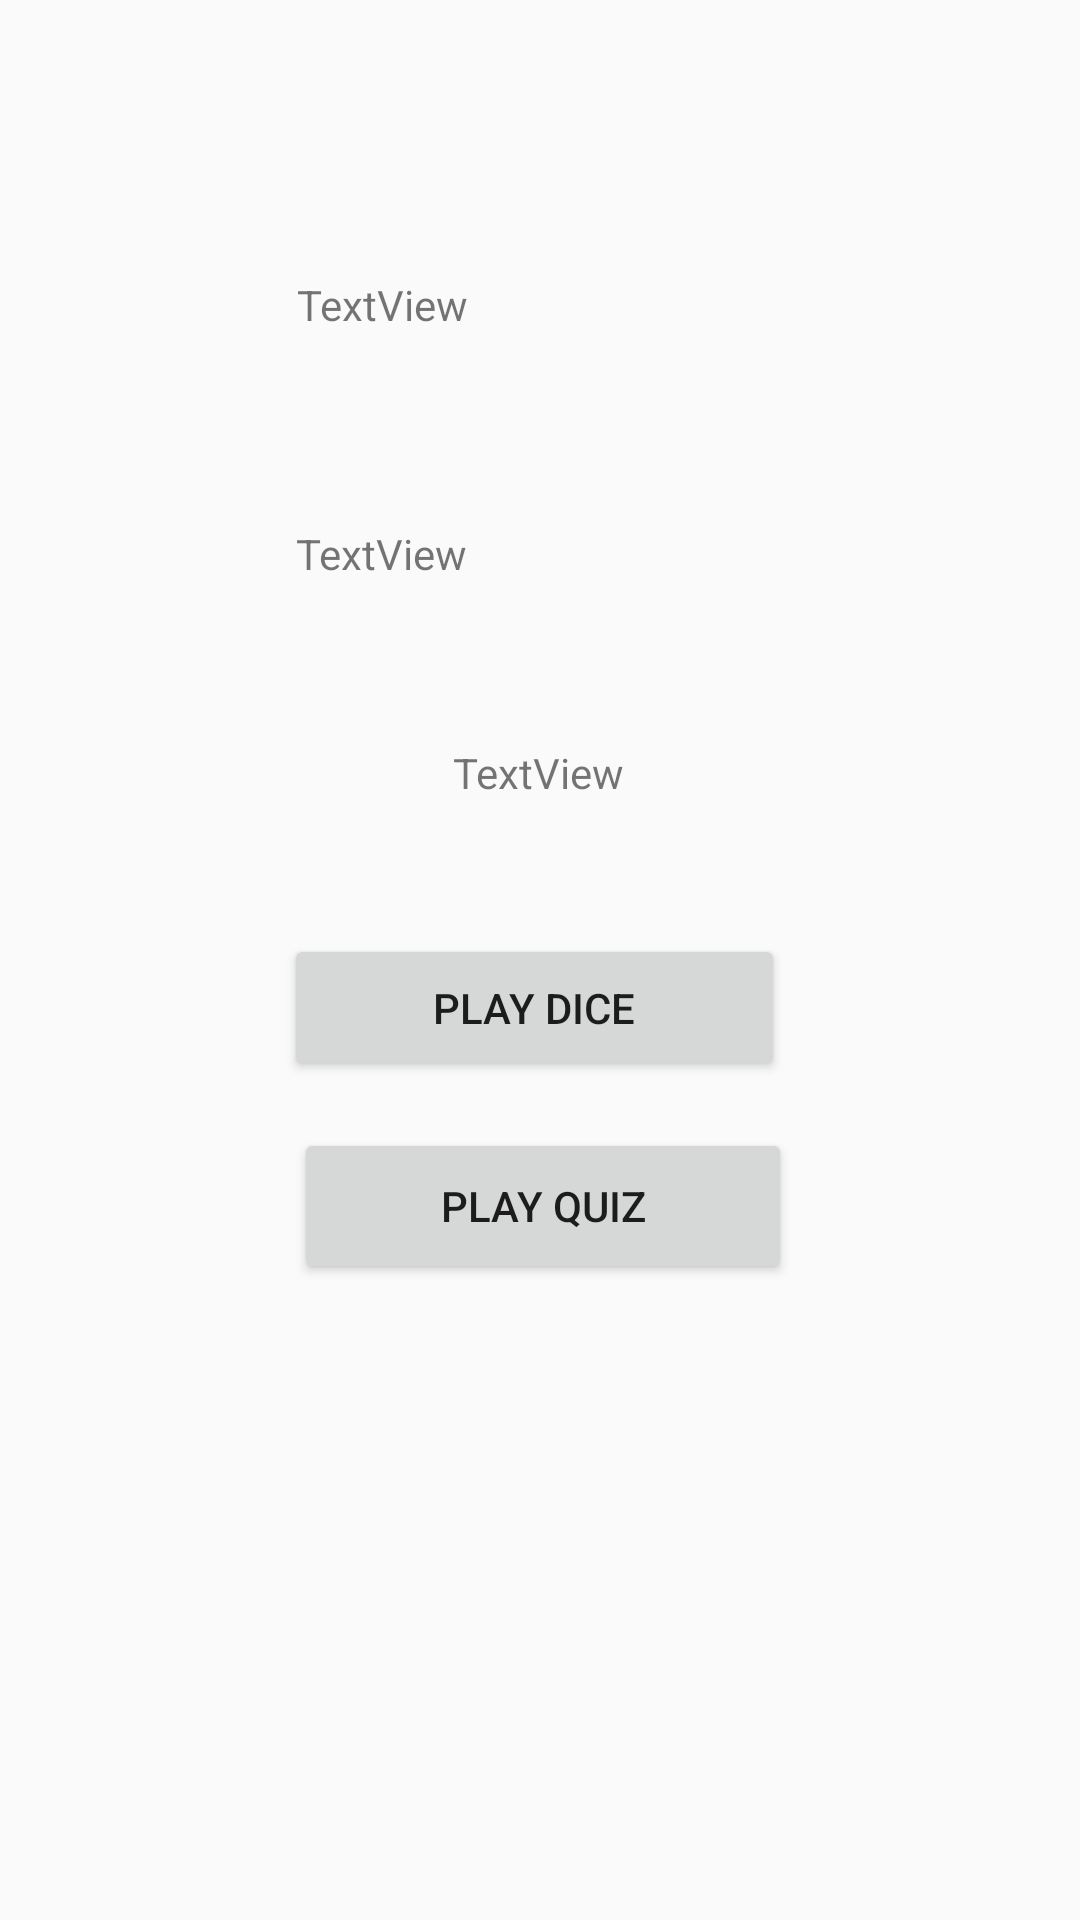

Reconstruct the res/layout file that produces this screen, plus the resources it refers to.
<!-- AndroidManifest.xml: application theme Theme.AppCompat.Light.NoActionBar.FullScreen -->
<!-- res/layout/activity_home_page.xml -->
<?xml version="1.0" encoding="utf-8"?>
<androidx.constraintlayout.widget.ConstraintLayout xmlns:android="http://schemas.android.com/apk/res/android"
    xmlns:app="http://schemas.android.com/apk/res-auto"
    xmlns:tools="http://schemas.android.com/tools"
    android:layout_width="match_parent"
    android:layout_height="match_parent"
    tools:context=".HomePage">

    <TextView
        android:id="@+id/elemTvShowName"
        android:layout_width="157dp"
        android:layout_height="37dp"
        android:layout_marginTop="92dp"
        android:text="TextView"
        app:layout_constraintEnd_toEndOf="parent"
        app:layout_constraintHorizontal_bias="0.488"
        app:layout_constraintStart_toStartOf="parent"
        app:layout_constraintTop_toTopOf="parent" />

    <TextView
        android:id="@+id/elemTvShowPass"
        android:layout_width="163dp"
        android:layout_height="32dp"
        android:text="TextView"
        app:layout_constraintBottom_toBottomOf="parent"
        app:layout_constraintEnd_toEndOf="parent"
        app:layout_constraintStart_toStartOf="parent"
        app:layout_constraintTop_toBottomOf="@+id/elemTvShowName"
        app:layout_constraintVertical_bias="0.096" />

    <TextView
        android:id="@+id/elemTvShowDate"
        android:layout_width="wrap_content"
        android:layout_height="wrap_content"
        android:text="TextView"
        app:layout_constraintBottom_toBottomOf="parent"
        app:layout_constraintEnd_toEndOf="parent"
        app:layout_constraintHorizontal_bias="0.498"
        app:layout_constraintStart_toStartOf="parent"
        app:layout_constraintTop_toBottomOf="@+id/elemTvShowPass"
        app:layout_constraintVertical_bias="0.099" />

    <Button
        android:id="@+id/homePlayDiceBtn"
        android:layout_width="167dp"
        android:layout_height="49dp"
        android:text="Play Dice"
        app:layout_constraintBottom_toTopOf="@+id/homePlayQuizBtn"
        app:layout_constraintEnd_toEndOf="parent"
        app:layout_constraintHorizontal_bias="0.491"
        app:layout_constraintStart_toStartOf="parent"
        app:layout_constraintTop_toBottomOf="@+id/elemTvShowDate"
        app:layout_constraintVertical_bias="0.738" />

    <Button
        android:id="@+id/homePlayQuizBtn"
        android:layout_width="166dp"
        android:layout_height="52dp"
        android:layout_marginBottom="212dp"
        android:text="Play Quiz"
        app:layout_constraintBottom_toBottomOf="parent"
        app:layout_constraintEnd_toEndOf="parent"
        app:layout_constraintHorizontal_bias="0.506"
        app:layout_constraintStart_toStartOf="parent" />

</androidx.constraintlayout.widget.ConstraintLayout>
<!-- resources referenced by this layout -->
<resources>
  <style name="Theme.AppCompat.Light.NoActionBar.FullScreen" parent="@style/Theme.AppCompat.Light.NoActionBar">
          <item name="android:windowNoTitle">
              true
          </item>
          <item name="android:windowFullscreen">true</item>
          <item name="android:windowActionBar">
              false
          </item>
          <item name="android:windowContentOverlay">@null</item>
      </style>
</resources>
